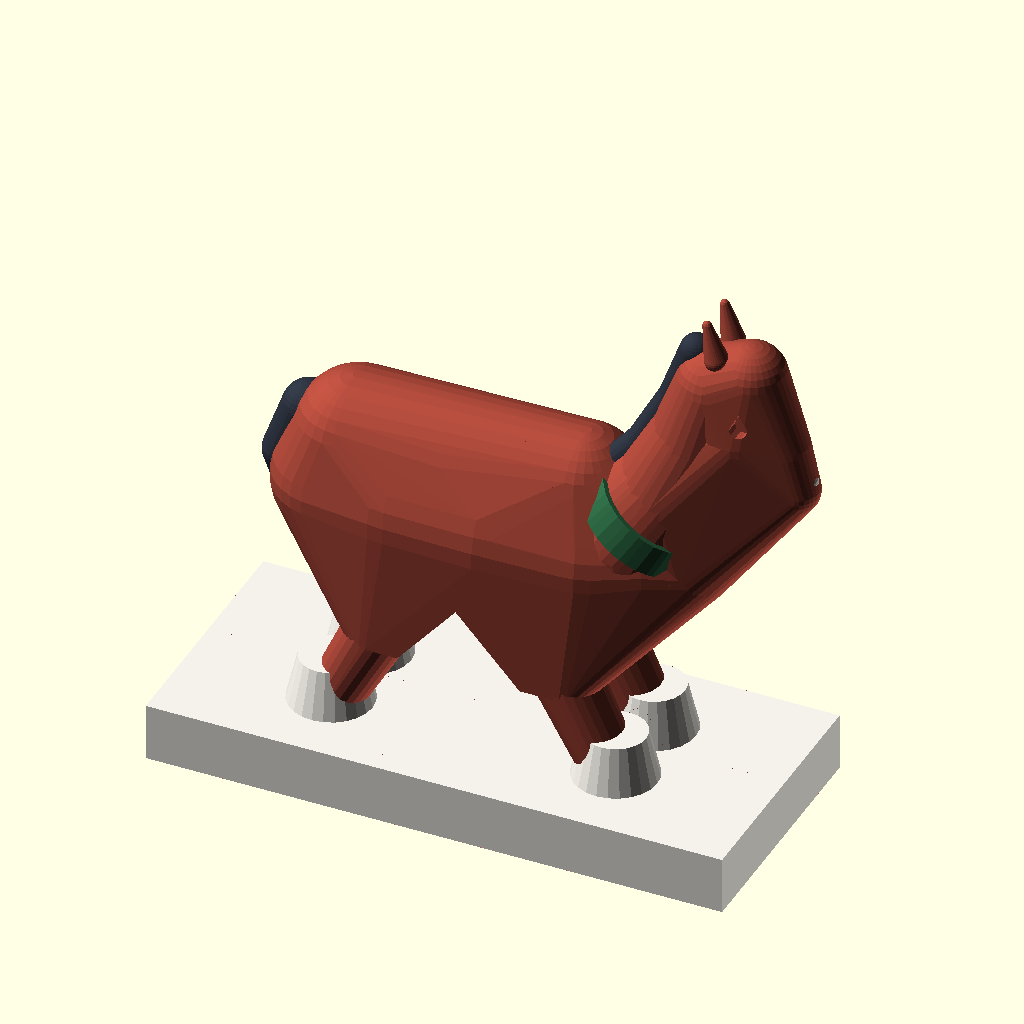
Cell 1: the model at its default parameters.
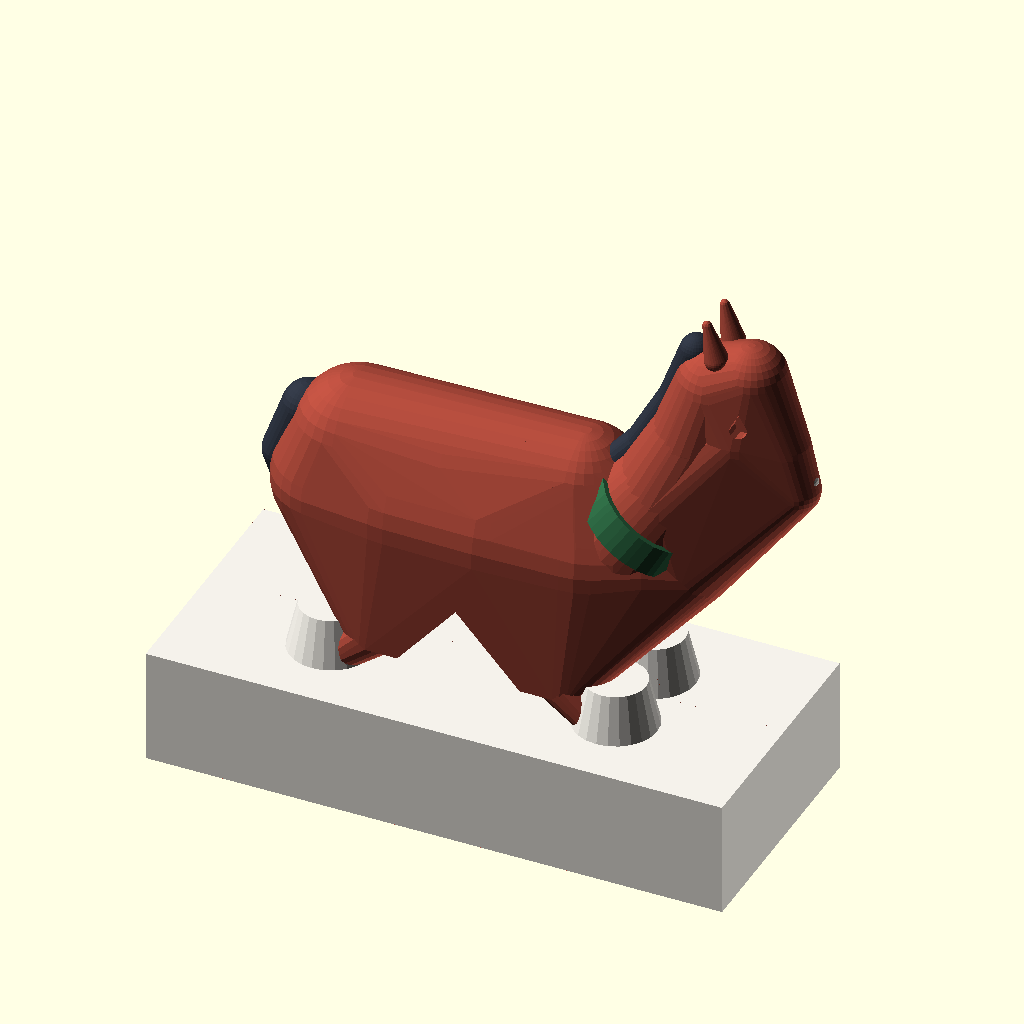
Cell 2 — zb set to 6.4, the other parameters unchanged.
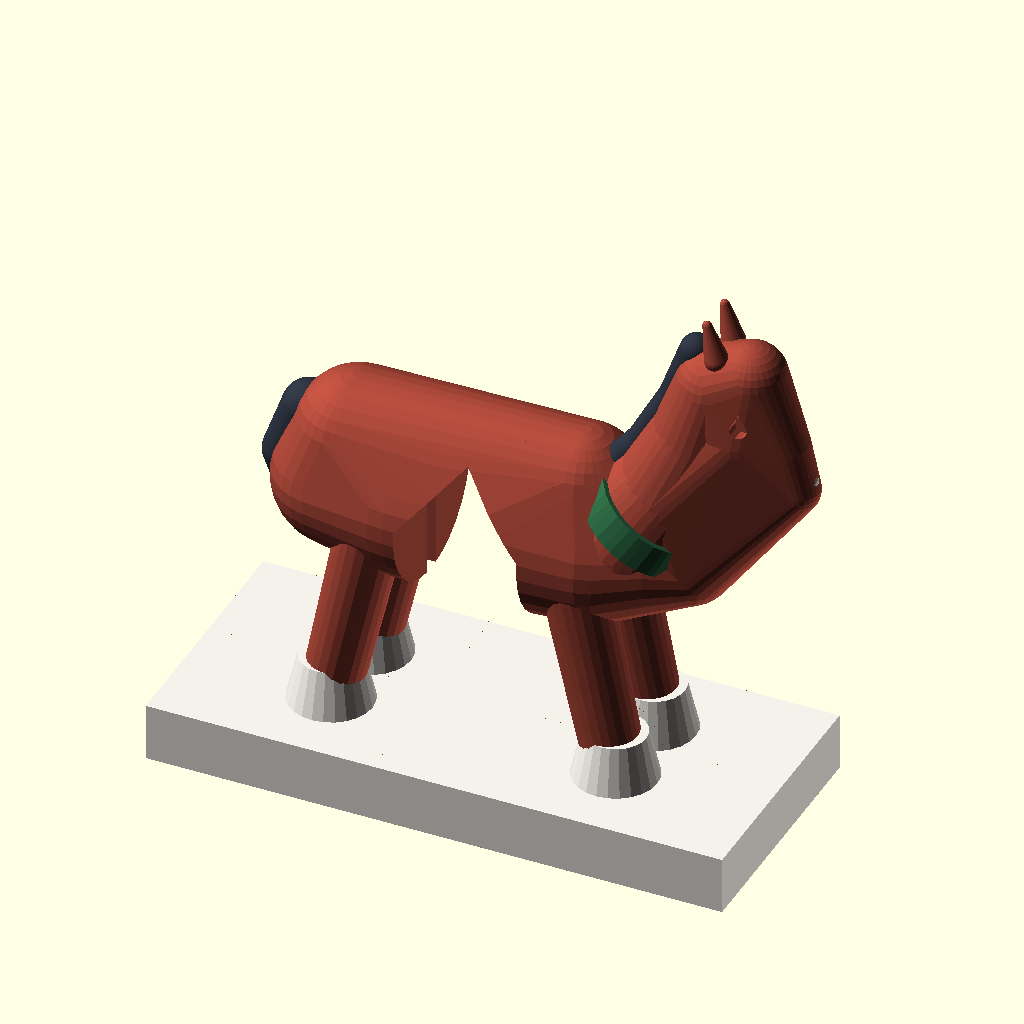
Cell 3 — ZK set to 16, the other parameters unchanged.
The same orthographic view direction (rotation 55°, 0°, 25°; colour scheme Cornfield) for every cell, with the view re-fitted per cell, so scale and position can differ between cells.
Source of the model, openscad_models/christmas_village/accessories/horse_sleigh/horse_study.scad:
// Study (2026-10-13): can a draught horse stand and print with no support and
// still look like a horse? Scott: "If the horse and carriage can't look better
// then leave them out." Faces +x. Second pass: a rounder barrel, a longer
// arched neck, a solid head with a cheek and jaw, a continuous mane.
//
// Every underside is a tube whose axis leans no more than 40 deg from upright,
// or a slab hulled to a smaller one below it. The legs splay a little fore and
// aft, so the gap between them closes in a point under the belly, and the head
// is tucked like a chess knight's, the jaw carried down into the chest.
include <../accessory_lib.scad>
part = "all";
SH = 1.2;
zb = 3.2;

ZK = 8.0;                   // where the legs meet the body
LT = 5.2; LB = 8.2;         // a leg's top and foot, fore or aft of the middle
LY = 2.3; LR = 1.6;         // its side offset and radius
module ball(p, r) translate(p) sphere(r, $fn = 32);
module leg(sx, sy) hull() {
    translate([sx * LT, sy * LY, ZK - 0.01]) cylinder(r = LR + 0.2, h = 0.6, $fn = 24);
    translate([sx * LB, sy * LY, zb - 0.8]) cylinder(r = LR, h = 0.01, $fn = 24);
}
module legs() for (sx = [-1, 1], sy = [-1, 1]) leg(sx, sy);
// feathers round each hoof, narrowing up the leg
module feathers() for (sx = [-1, 1], sy = [-1, 1]) translate([sx * (LB - 0.3), sy * LY, zb - 0.8])
    cylinder(r1 = LR + 0.9, r2 = LR + 0.1, h = 3.4, $fn = 24);

module slab(z, pts) translate([0, 0, z]) linear_extrude(0.01) hull() for (p = pts) translate(p) circle(p[2], $fn = 32);
// the barrel: the legs' tops hulled to a row of balls along the body's middle,
// which round its flanks and back
BAR = [[-8.2, 15.4, 3.8], [11.0, 15.8, 2.4], [-4, 15.6, 4.6], [1, 15.6, 4.7], [5.6, 15.4, 4.3], [8.4, 15.8, 3.4],
       [-7.4, 18.3, 3.4], [-1.5, 18.0, 3.6], [5.2, 19.0, 3.0]];
module body() difference() {
    hull() {
        slab(ZK, [for (sx = [-1, 1], sy = [-1, 1]) [sx * LT, sy * LY, LR + 0.2]]);
        for (b = BAR) ball([b[0], 0, b[1]], b[2]);
    }
    // between fore and hind legs, a point at 40 deg; between left and right
    let (g = LT - LR - 0.2) rotate([90, 0, 0]) linear_extrude(20, center = true)
        polygon([[-g, 0], [-g, ZK], [0, ZK + g / tan(40)], [g, ZK], [g, 0]]);
    let (g = LY - LR - 0.2) rotate([90, 0, 90]) linear_extrude(30, center = true)
        polygon([[-g, 0], [-g, ZK], [0, ZK + g / tan(40)], [g, ZK], [g, 0]]);
}
// the neck: an arch of balls from the chest to the poll, each pair a tube
// leaning no more than 38 deg
NECK = [[7.6, 16.4, 3.6], [10.0, 20.0, 3.0], [11.6, 23.6, 2.6], [12.6, 27.0, 2.3]];
module neck() for (i = [0 : len(NECK) - 2]) hull() { ball([NECK[i][0], 0, NECK[i][1]], NECK[i][2]); ball([NECK[i + 1][0], 0, NECK[i + 1][1]], NECK[i + 1][2]); }
// the head: poll, forehead, cheek, muzzle; the throat fills from the jaw to the
// chest, so no part of it hangs in the air
module head() {
    hull() { ball([12.6, 0, 27.0], 2.3); ball([14.4, 0, 28.0], 1.9); ball([13.8, 0, 24.6], 2.4);   // poll, forehead, cheek
             ball([16.1, 0, 24.1], 1.5); ball([16.8, 0, 21.8], 1.35); }                            // face, muzzle
    hull() { ball([16.8, 0, 21.8], 1.35); ball([13.8, 0, 24.6], 2.4); ball([11.0, 0, 15.8], 2.4); ball([10.0, 0, 20.0], 3.0); }
    for (s = [-1, 1]) hull() { ball([12.9, s * 1.0, 29.2], 0.65); translate([12.4, s * 1.05, 31.2]) sphere(0.25, $fn = 12); }   // ears
}
// a continuous mane along the crest: on each of the neck's balls, up and back
function crest(b) = [b[0] - 0.55 * b[2], 0, b[1] + 0.75 * b[2]];
module mane() for (i = [0 : len(NECK) - 2]) hull() { ball(crest(NECK[i + 1]), 0.9); ball(crest(NECK[i]), 0.9); }
module blaze() hull() { ball([15.0, 0, 28.0], 0.7); ball([17.3, 0, 22.4], 0.75); }
// a short tail, tied up, from the croup down the rump
module tail() { hull() { ball([-10.2, 0, 19.0], 1.4); ball([-11.4, 0, 16.0], 1.3); ball([-10.8, 0, 13.6], 1.0); } }
// the collar: the neck's foot, 0.25 proud, between two planes across the neck
module collar() intersection() {
    hull() { ball([7.6, 0, 16.4], 3.85); ball([10.0, 0, 20.0], 3.25); }
    translate([7.6, 0, 16.4]) rotate([0, 34, 0]) translate([-10, -10, 1.4]) cube([20, 20, 1.8]);
}
// eyes, cut in: teardrops pointing up, so their tops slope
module eyes() for (s = [-1, 1]) translate([14.6, s * 2.2, 26.0]) rotate([90, 0, 0]) linear_extrude(1.4, center = true) tear2d(0.45);

module raw(p) {
    if (p == "body") difference() { union() { legs(); body(); neck(); head(); } eyes(); }
    if (p == "roof") { mane(); tail(); }
    if (p == "trim") { feathers(); blaze(); linear_extrude(zb) square([32, 14], center = true); }
    if (p == "accent") collar();
}
emit();
Parameter table extracted from the source (name, type, default, range or options):
part: string, default "all"
SH: number, default 1.2
zb: number, default 3.2
ZK: number, default 8
